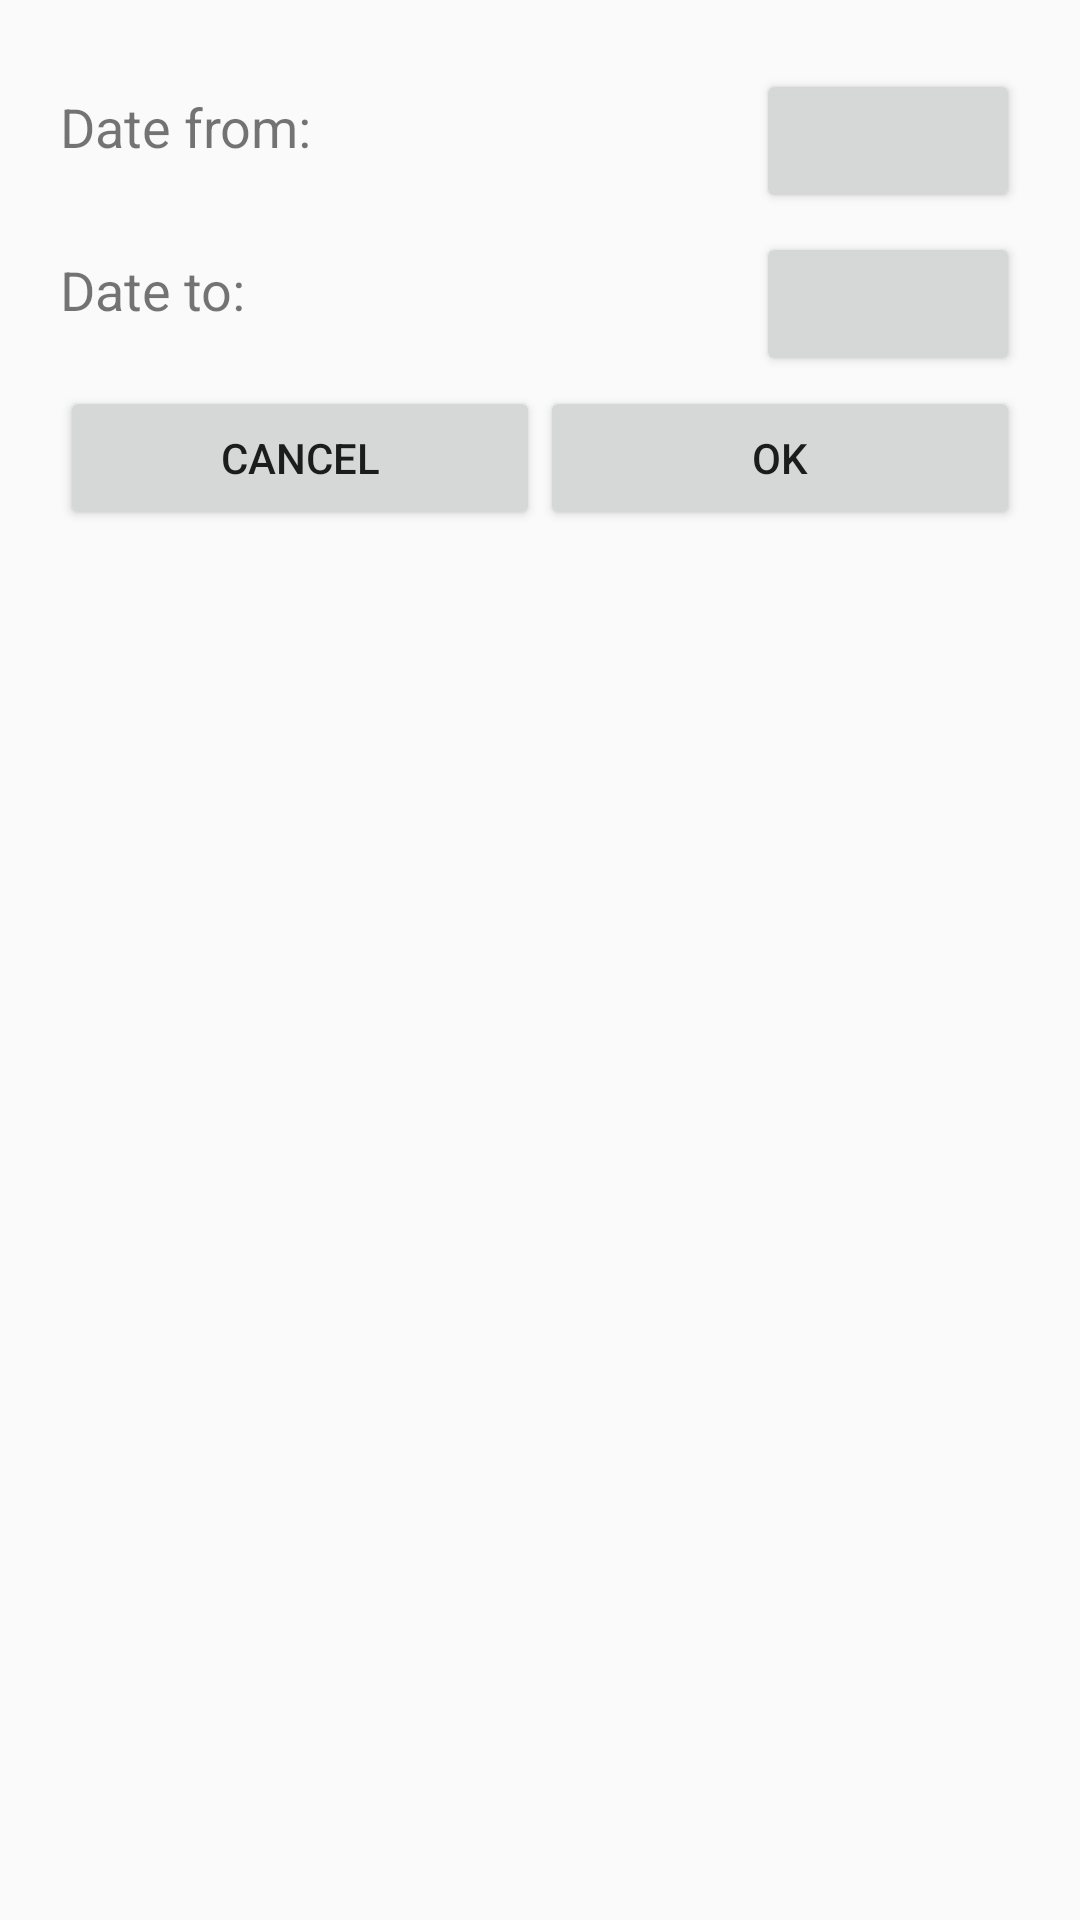

Android layout source for this screen:
<!-- AndroidManifest.xml: application theme Theme.MyTheme -->
<!-- res/layout/dialog_change_period.xml -->
<?xml version="1.0" encoding="utf-8"?>
<RelativeLayout xmlns:android="http://schemas.android.com/apk/res/android"
    android:layout_width="match_parent"
    android:layout_height="match_parent">

    <TextView
        android:id="@+id/tv_date_from"
        android:layout_width="wrap_content"
        android:layout_height="wrap_content"
        android:layout_marginLeft="20dp"
        android:layout_marginTop="30dp"
        android:textSize="18sp"
        android:text="@string/date_from" />

    <Button
      	android:id="@+id/btn_date_from"
        android:layout_width="wrap_content"
        android:layout_height="wrap_content"
        android:layout_marginLeft="50dp"
        android:layout_marginRight="20dp"
        android:layout_marginTop="23dp"
        android:layout_alignParentRight="true"/>

    <TextView
        android:id="@+id/tv_date_to"
        android:layout_width="wrap_content"
        android:layout_height="wrap_content"
        android:layout_marginLeft="20dp"
        android:layout_marginTop="30dp"
        android:layout_below="@id/tv_date_from"
        android:textSize="18sp"
        android:text="@string/date_to" />

    <Button
      	android:id="@+id/btn_date_to"
        android:layout_width="wrap_content"
        android:layout_height="wrap_content"
        android:layout_marginLeft="50dp"
        android:layout_marginRight="20dp"
        android:layout_marginTop="23dp"
        android:layout_alignParentRight="true"
        android:layout_below="@id/tv_date_from"/>

	<LinearLayout
   		android:layout_width="match_parent"
   		android:layout_height="wrap_content"
   		android:layout_below="@id/tv_date_to"
        android:layout_marginTop="20dp"
       	android:orientation="horizontal">
   
		<Button
       		android:id="@+id/btn_cancel"
	        android:layout_width="0dip"
	        android:layout_height="wrap_content"
	        android:text="@string/cancel"
	        android:layout_marginLeft="20dp"
	        android:layout_weight="1" />
	
		<Button
	        android:id="@+id/btn_ok"
	        android:layout_width="0dip"
	        android:layout_height="wrap_content"
	        android:text="@string/ok"
	        android:layout_marginRight="20dp"
	        android:layout_weight="1" />

	</LinearLayout>

</RelativeLayout>
<!-- resources referenced by this layout -->
<resources>
  <string name="cancel">Cancel</string>
  <string name="date_from">Date from:</string>
  <string name="date_to">Date to:</string>
  <string name="ok">OK</string>
  <style name="Theme.MyTheme" parent="Theme.AppCompat.Light.NoActionBar">
          <item name="actionModeStyle">@style/Widget.AppCompat.ActionMode</item>
          <item name="actionModeBackground">@color/gray</item>
          <item name="actionBarPopupTheme">@style/ThemeOverlay.AppCompat.Light</item>
          <item name="colorPrimary">@color/gray</item>
          <item name="colorPrimaryDark">@color/dark_gray</item>
          <item name="windowActionBar">false</item>
          <item name="windowNoTitle">true</item>
          <item name="windowActionModeOverlay">true</item>
      </style>
  <color name="gray">#FF212121</color>
  <color name="dark_gray">#FF101010</color>
</resources>
